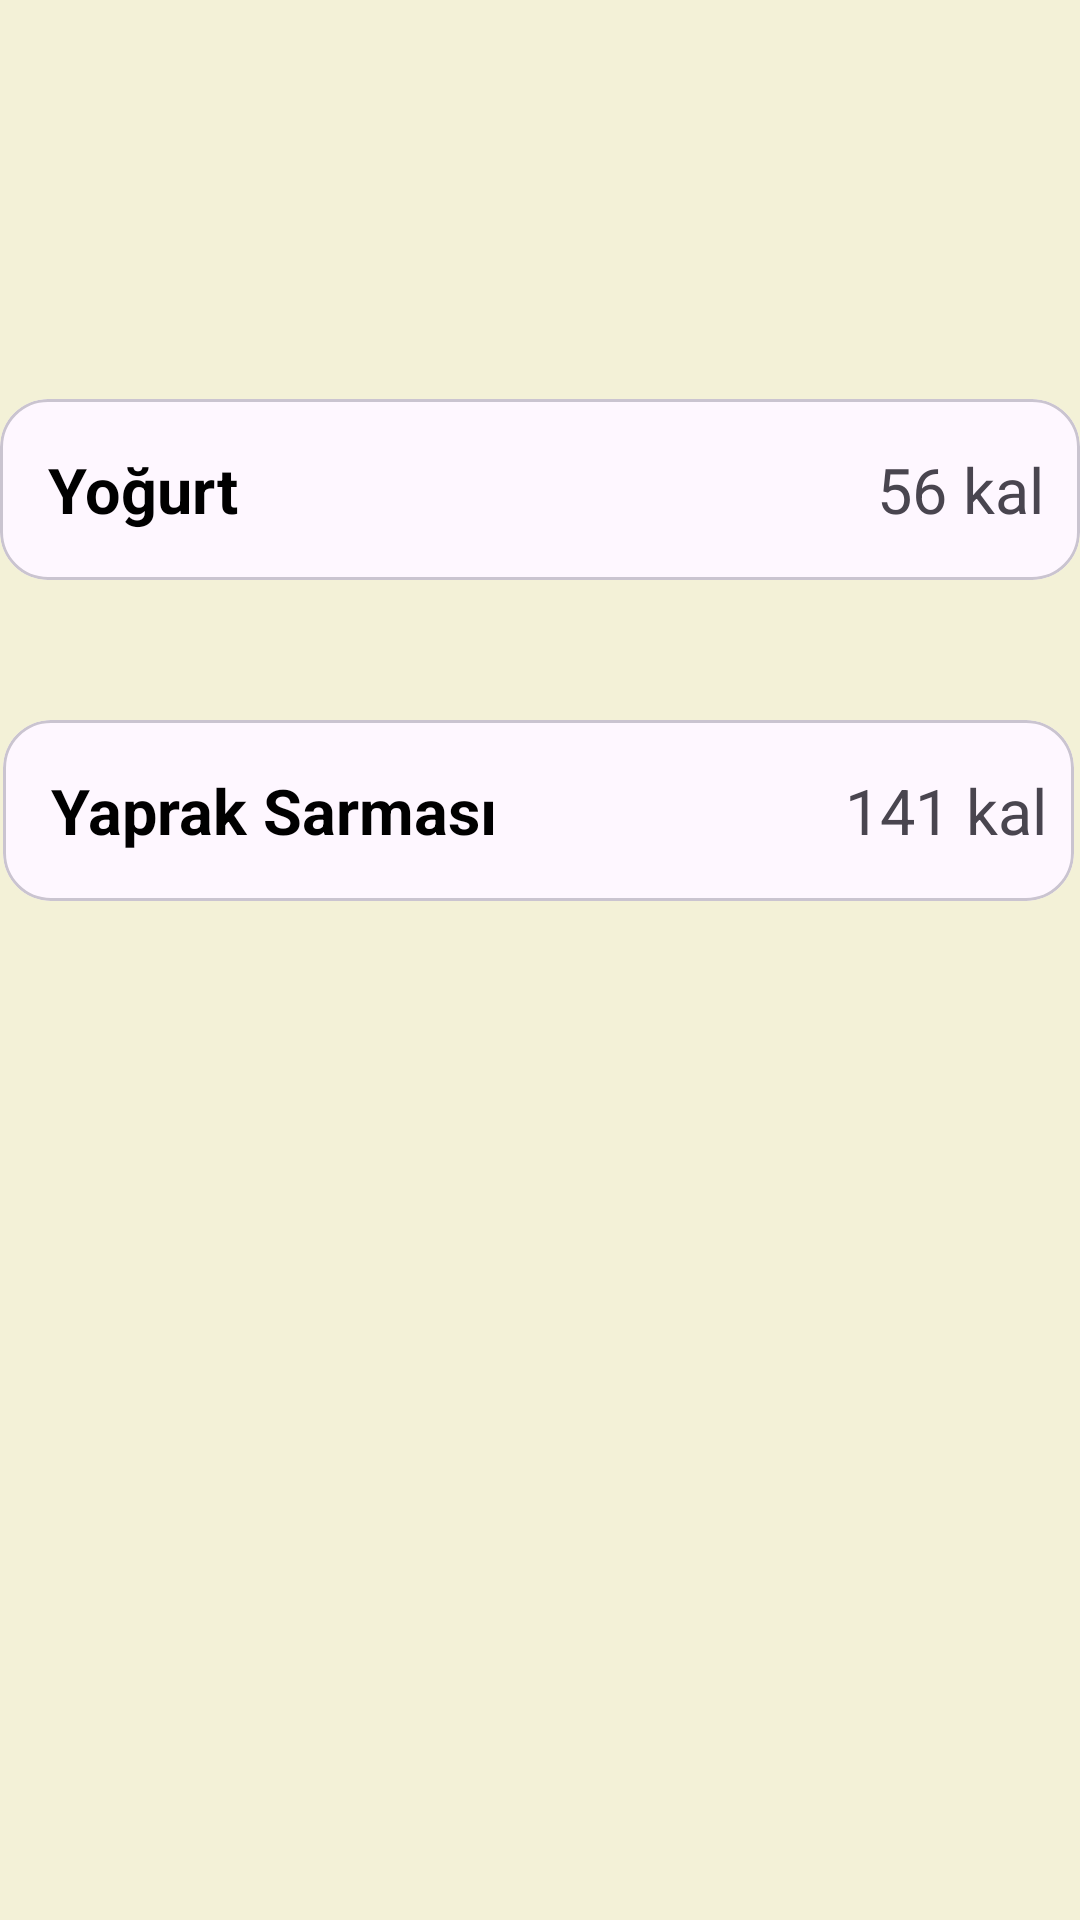

The Android layout XML behind this screen, and the referenced resources:
<!-- AndroidManifest.xml: application theme Theme.DG_SON -->
<!-- res/layout/activity_ara_ogun.xml -->
<?xml version="1.0" encoding="utf-8"?>
<RelativeLayout xmlns:android="http://schemas.android.com/apk/res/android"
    xmlns:app="http://schemas.android.com/apk/res-auto"
    xmlns:tools="http://schemas.android.com/tools"
    android:layout_width="match_parent"
    android:layout_height="match_parent"
    android:background="@color/yaziArkaPlan"
    tools:context=".araOgunActivity">

    <TextView
        android:id="@+id/kaloriAra"
        android:layout_width="208dp"
        android:layout_height="50dp"
        android:layout_alignParentStart="true"
        android:layout_alignParentTop="true"
        android:layout_alignParentEnd="true"
        android:layout_alignParentBottom="true"
        android:layout_marginStart="13dp"
        android:layout_marginTop="29dp"
        android:layout_marginEnd="172dp"
        android:layout_marginBottom="655dp"
        android:text="ARA ÖĞÜN"
        android:textColor="@color/button"
        android:textColorHighlight="@color/button"
        android:textColorHint="@color/button"
        android:textColorLink="@color/button"
        android:textCursorDrawable="@color/button"
        android:textSize="34sp"
        android:textStyle="bold" />


    <com.google.android.material.card.MaterialCardView
        android:layout_width="match_parent"
        android:layout_height="wrap_content"
        android:layout_alignParentStart="true"
        android:layout_alignParentTop="true"
        android:layout_alignParentEnd="true"
        android:layout_centerHorizontal="true"
        android:layout_marginStart="1dp"
        android:layout_marginTop="240dp"
        android:layout_marginEnd="2dp"
        app:cardCornerRadius="16dp"
        app:layout_constraintEnd_toEndOf="parent"
        app:layout_constraintStart_toStartOf="parent"
        tools:layout_editor_absoluteY="64dp">

        <androidx.constraintlayout.widget.ConstraintLayout
            android:layout_width="364dp"
            android:layout_height="match_parent"
            android:padding="16dp">

            <TextView
                android:id="@+id/textView12"
                android:layout_width="wrap_content"
                android:layout_height="wrap_content"
                android:text="Yaprak Sarması"
                android:textColor="@color/black"
                android:textSize="21sp"
                android:textStyle="bold"
                app:layout_constraintStart_toStartOf="parent"
                app:layout_constraintTop_toTopOf="parent" />

            <TextView
                android:layout_width="wrap_content"
                android:layout_height="wrap_content"
                android:text="141 kal"
                android:textSize="21dp"
                app:layout_constraintBaseline_toBaselineOf="@+id/textView12"
                app:layout_constraintEnd_toEndOf="parent" />

        </androidx.constraintlayout.widget.ConstraintLayout>
    </com.google.android.material.card.MaterialCardView>

    <com.google.android.material.card.MaterialCardView
        android:layout_width="match_parent"
        android:layout_height="wrap_content"
        android:layout_alignParentStart="true"
        android:layout_alignParentTop="true"
        android:layout_marginStart="0dp"
        android:layout_marginTop="133dp"
        app:cardCornerRadius="16dp"
        app:layout_constraintEnd_toEndOf="parent"
        app:layout_constraintStart_toStartOf="parent"
        tools:layout_editor_absoluteY="64dp">

        <androidx.constraintlayout.widget.ConstraintLayout
            android:layout_width="364dp"
            android:layout_height="match_parent"
            android:padding="16dp">

            <TextView
                android:id="@+id/tV"
                android:layout_width="wrap_content"
                android:layout_height="wrap_content"
                android:text="Yoğurt"
                android:textColor="@color/black"
                android:textSize="21sp"
                android:textStyle="bold"
                app:layout_constraintStart_toStartOf="parent"
                app:layout_constraintTop_toTopOf="parent" />

            <TextView
                android:layout_width="wrap_content"
                android:layout_height="wrap_content"
                android:text="56 kal"
                android:textSize="21dp"
                app:layout_constraintBaseline_toBaselineOf="@+id/tV"
                app:layout_constraintEnd_toEndOf="parent" />

        </androidx.constraintlayout.widget.ConstraintLayout>
    </com.google.android.material.card.MaterialCardView>

</RelativeLayout>
<!-- resources referenced by this layout -->
<resources>
  <color name="black">#FF000000</color>
  <color name="button">#36472B</color>
  <color name="yaziArkaPlan">#F3F1D7</color>
  <style name="Theme.DG_SON" parent="Base.Theme.DG_SON" />
  <style name="Base.Theme.DG_SON" parent="Theme.Material3.DayNight.NoActionBar">
          
          
      </style>
</resources>
